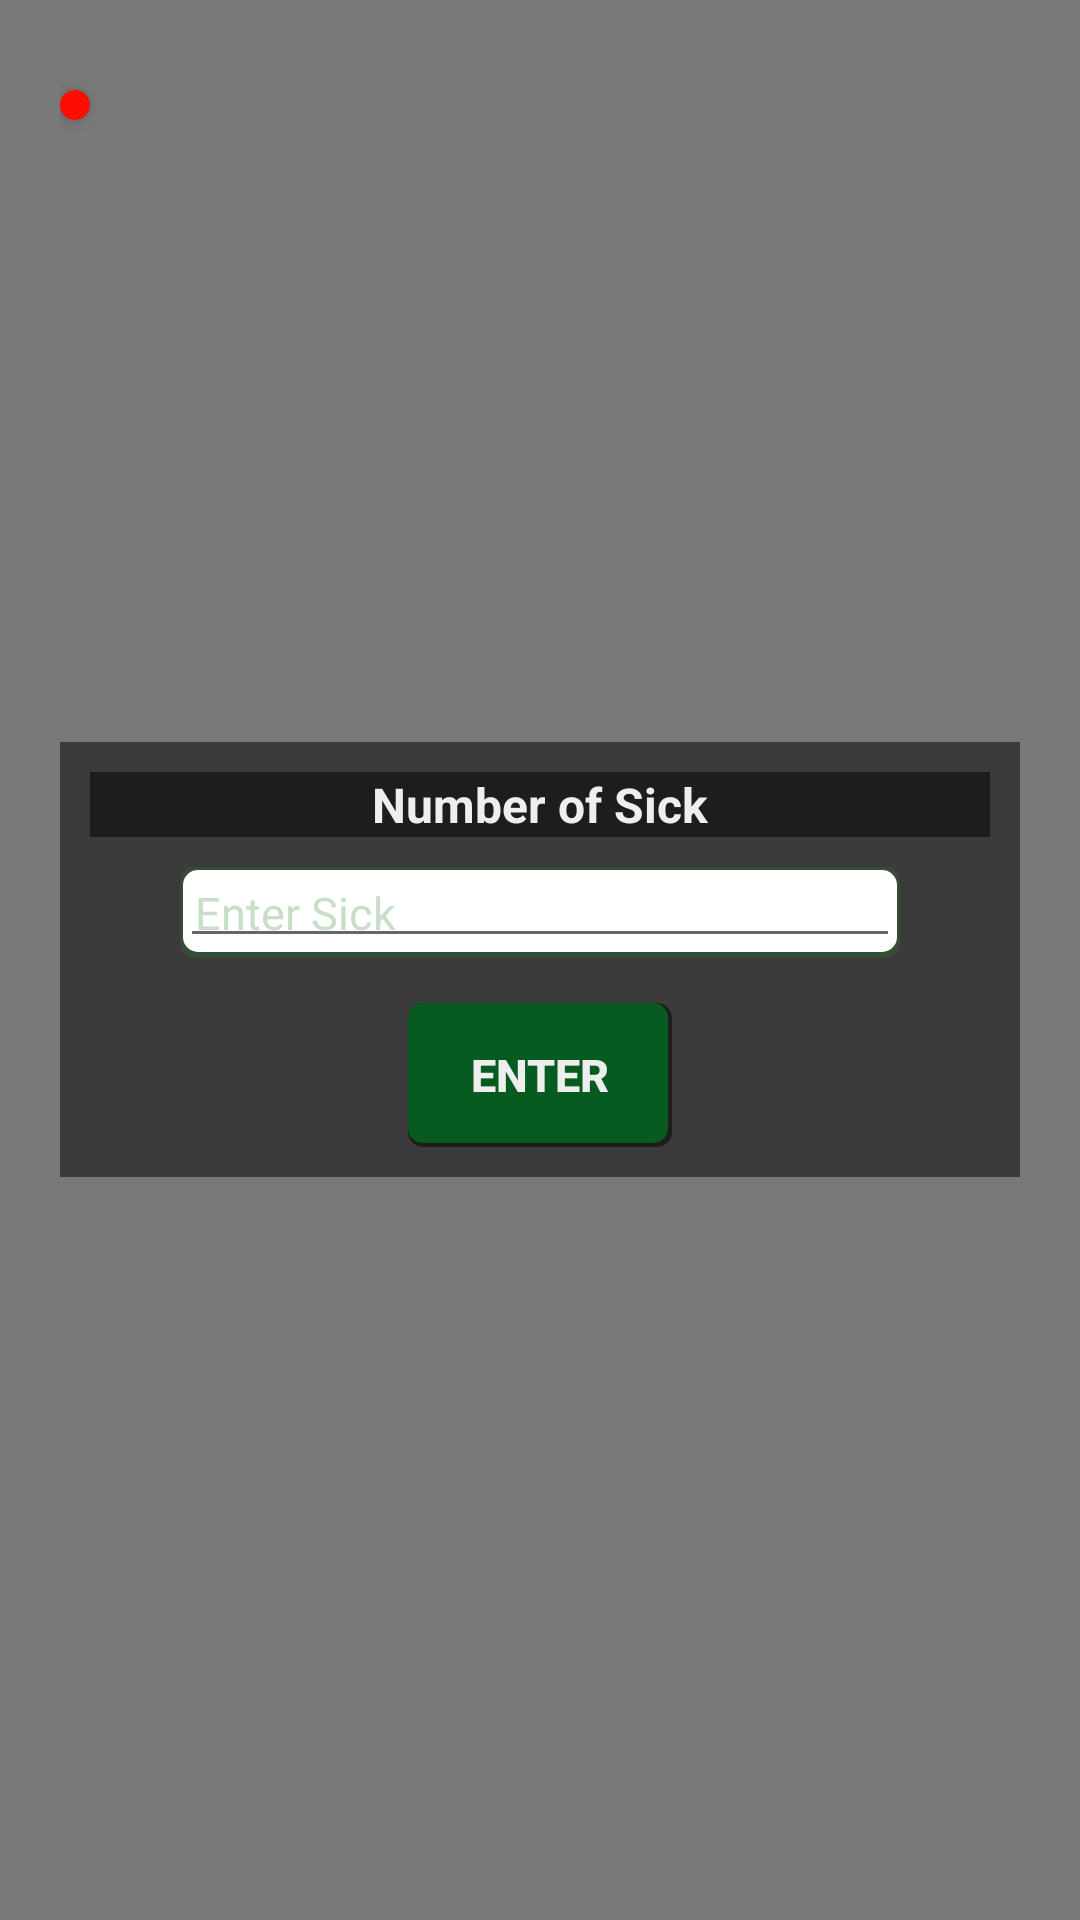

Write the Android layout XML for this screen, with the resource values it uses.
<!-- AndroidManifest.xml: application theme AppTheme -->
<!-- res/layout/edit_sick_poultry.xml -->
<?xml version="1.0" encoding="utf-8"?>
<RelativeLayout xmlns:android="http://schemas.android.com/apk/res/android"
    android:orientation="vertical" android:layout_width="match_parent"
    android:padding="20sp" android:background="@color/transparent"
    android:layout_height="match_parent" >
    <LinearLayout
        android:orientation="vertical"
        android:layout_width="match_parent"
        android:layout_centerInParent="true"
        android:background="@color/transparent"
        android:layout_height="wrap_content">

        <TextView
            android:layout_width="match_parent"
            android:layout_height="wrap_content"
            android:background="@color/transparent"
            android:textColor="@color/fadedWhite"
            android:text="Number of Sick"
            android:textStyle="bold"
            android:textSize="16sp"
            android:layout_margin="10sp"
            android:gravity="center"
            />
        <RelativeLayout
            android:layout_width="match_parent"
            android:layout_height="wrap_content"
            android:layout_marginLeft="40sp"
            android:layout_marginRight="40sp"
            android:background="@drawable/edit_box">
            <EditText
                android:layout_width="match_parent"
                android:layout_height="wrap_content"
                android:hint="Enter Sick"
                android:inputType="number"
                android:textColor="@color/grey"
                android:padding="5sp"
                android:textSize="15sp"
                android:textColorHint="@color/veryLightGrey"
                android:id="@+id/edit_number_of_sick"/>
        </RelativeLayout>
        <Button
            android:layout_width="wrap_content"
            android:layout_height="wrap_content"
            android:padding="5sp"
            android:textSize="15sp"
            android:layout_marginTop="15sp"
            android:layout_marginBottom="10sp"
            android:layout_gravity="center_horizontal"
            android:background="@drawable/accent_btn"
            android:textStyle="bold"
            android:id="@+id/ok_update_number_of_sick"
            android:textColor="@color/fadedWhite"
            android:text="Enter"/>
    </LinearLayout>
    <ImageButton
        android:layout_width="wrap_content"
        android:layout_height="wrap_content"
        android:src="@mipmap/ic_close_white_24dp"
        android:tint="@color/colorPrimaryLight"
        android:elevation="3sp"
        android:layout_marginTop="10sp"
        android:id="@+id/close_edit_sick"
        android:background="@drawable/close_popup"/>
</RelativeLayout>
<!-- resources referenced by this layout -->
<resources>
  <color name="colorPrimaryLight">#FFF6C4D7</color>
  <color name="fadedWhite">#FFEEEEEE</color>
  <color name="grey">#FFA1A1A1</color>
  <color name="transparent">#83000000</color>
  <color name="veryLightGrey">#ffc9dec7</color>
  <!-- drawable accent_btn (drawable) -->
  <?xml version="1.0" encoding="utf-8"?>
  <layer-list xmlns:android="http://schemas.android.com/apk/res/android">
      <item>
          <shape android:shape="rectangle">
              <gradient android:angle="90"
                  android:endColor="@color/transparent" android:startColor="@color/transparent" android:centerColor="@color/transparent" />
              <corners android:radius="5dp" />
          </shape>
      </item>
  
      <item
          android:left="0dp"
          android:right="1.5dp"
          android:top="0dp"
          android:bottom="1.5dp">
          <shape android:shape="rectangle">
              <solid android:color="@color/colorAccent"/>
              <corners android:radius="5dp" />
          </shape>
      </item>
  </layer-list>
  <!-- drawable close_popup (drawable) -->
  <?xml version="1.0" encoding="UTF-8"?>
  <shape xmlns:android="http://schemas.android.com/apk/res/android"
      android:shape="oval">
      <solid android:color="@color/red"/>
      <stroke android:color="@color/red" android:width="1dp"
          />
      <padding android:left="5sp" android:top="5sp" android:right="5sp" android:bottom="5sp" />
  </shape>
  <!-- drawable edit_box (drawable) -->
  <?xml version="1.0" encoding="utf-8"?>
  <layer-list xmlns:android="http://schemas.android.com/apk/res/android">
      <item>
          <shape android:shape="rectangle">
              <solid android:color="@color/darkGreenishGrey" />
              <corners android:radius="5sp"/>
          </shape>
      </item>
      <item android:left="1sp" android:right="1sp"  android:top="1sp" android:bottom="2sp">
          <shape android:shape="rectangle">
              <corners android:radius="5sp"/>
              <solid android:color="@color/white" />
          </shape>
      </item>
  </layer-list>
  <style name="AppTheme" parent="Theme.AppCompat.Light.NoActionBar">
          
          <item name="colorPrimary">@color/colorPrimary</item>
          <item name="colorPrimaryDark">@color/colorPrimaryDark</item>
          <item name="colorAccent">@color/colorAccent</item>
      </style>
  <color name="colorAccent">@color/darkGreen</color>
  <color name="red">#FFFF0C05</color>
  <color name="darkGreenishGrey">#354d34</color>
  <color name="white">#ffffff</color>
  <color name="colorPrimary">#FF8D1B46</color>
  <color name="colorPrimaryDark">#FF78183C</color>
  <color name="darkGreen">#F4075E21</color>
</resources>
